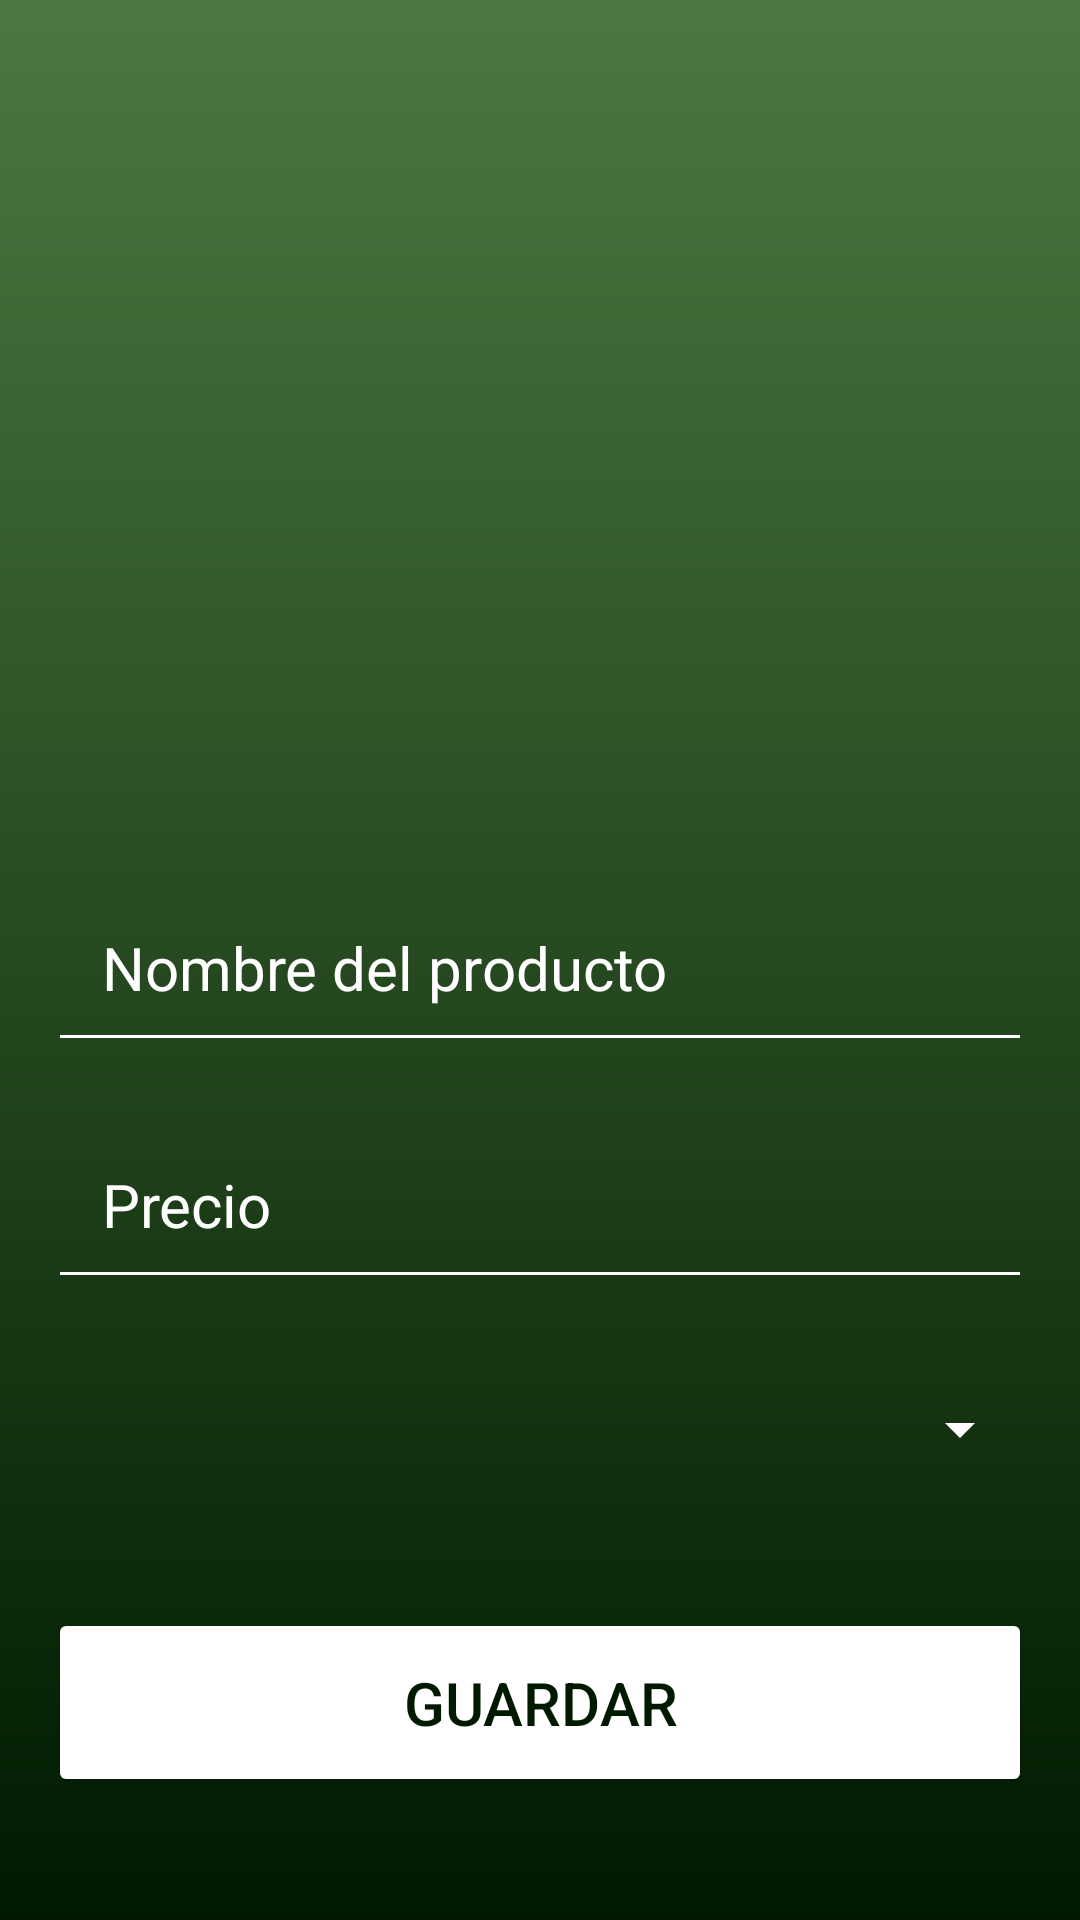

Here is an Android app screen rendered from its layout file. Give the layout XML and the strings, colors and styles it references.
<!-- AndroidManifest.xml: application theme Theme.Auth2grupo3 -->
<!-- res/layout/activity_registo.xml -->
<?xml version="1.0" encoding="utf-8"?>
<RelativeLayout xmlns:android="http://schemas.android.com/apk/res/android"
    android:layout_width="match_parent"
    android:layout_height="match_parent"
    android:background="@drawable/login_background"
    android:gravity="center"
    android:orientation="vertical"
    android:padding="16dp">

    <LinearLayout
        android:layout_width="350dp"
        android:layout_height="wrap_content"
        android:gravity="center"
        android:orientation="vertical">

    
    <ImageView
        android:id="@+id/imagen"
        android:layout_width="250dp"
        android:layout_height="250dp"
        android:src="@drawable/agregar_foto"
        android:scaleType="centerCrop" />


    
    <EditText
        android:id="@+id/txtnombre"
        android:layout_width="match_parent"
        android:layout_height="wrap_content"
        android:layout_marginTop="32dp"
        android:backgroundTint="@color/white"
        android:textColor="@color/white"
        android:textColorHint="@color/white"
        android:textSize="20sp"
        android:padding="18dp"
        android:inputType="text"
        android:hint="Nombre del producto" />

    
    <EditText
        android:id="@+id/txtprecio"
        android:layout_width="match_parent"
        android:layout_height="wrap_content"
        android:layout_marginTop="16dp"
        android:hint="Precio"
        android:textColor="@color/white"
        android:textColorHint="@color/white"
        android:textSize="20sp"
        android:padding="18dp"
        android:backgroundTint="@color/white"
        android:inputType="numberDecimal" />

    
    <Spinner

        android:id="@+id/spcategoria"
        android:layout_width="match_parent"
        android:layout_height="55dp"
        android:layout_marginTop="16dp"
        android:textColor="@color/white"
        android:textSize="20sp"
        android:padding="18dp"
        android:backgroundTint="@color/white"
        android:popupBackground="#001a00"

        />

    
    <Button
        android:id="@+id/btnguardar"
        android:layout_width="match_parent"
        android:layout_height="wrap_content"
        android:text="Guardar"
        android:backgroundTint="@color/white"
        android:textColor="#001a00"
        android:padding="18dp"
        android:layout_marginTop="32dp"
        android:textSize="20sp"
        />

        <Button
            android:id="@+id/btnListado"
            android:layout_width="match_parent"
            android:layout_height="wrap_content"
            android:text="Listado"
            android:backgroundTint="@color/white"
            android:textColor="#001a00"
            android:padding="18dp"
            android:layout_marginTop="32dp"
            android:textSize="20sp"
            />

    </LinearLayout>
</RelativeLayout>
<!-- resources referenced by this layout -->
<resources>
  <!-- drawable login_background (drawable) -->
  <?xml version="1.0" encoding="utf-8"?>
  <shape xmlns:android="http://schemas.android.com/apk/res/android">
      <gradient android:type="linear" android:angle="100"
          android:startColor="#4c7841" android:endColor="#001a00" />
  </shape>
  <style name="Theme.Auth2grupo3" parent="Base.Theme.Auth2grupo3" />
  <style name="Base.Theme.Auth2grupo3" parent="Theme.Material3.DayNight.NoActionBar">
          
          
      </style>
  <!-- not gathered from this repository: default colours our renderer supplied (Android Studio template values) -->
  <color name="white">#FFFFFFFF</color>
</resources>
